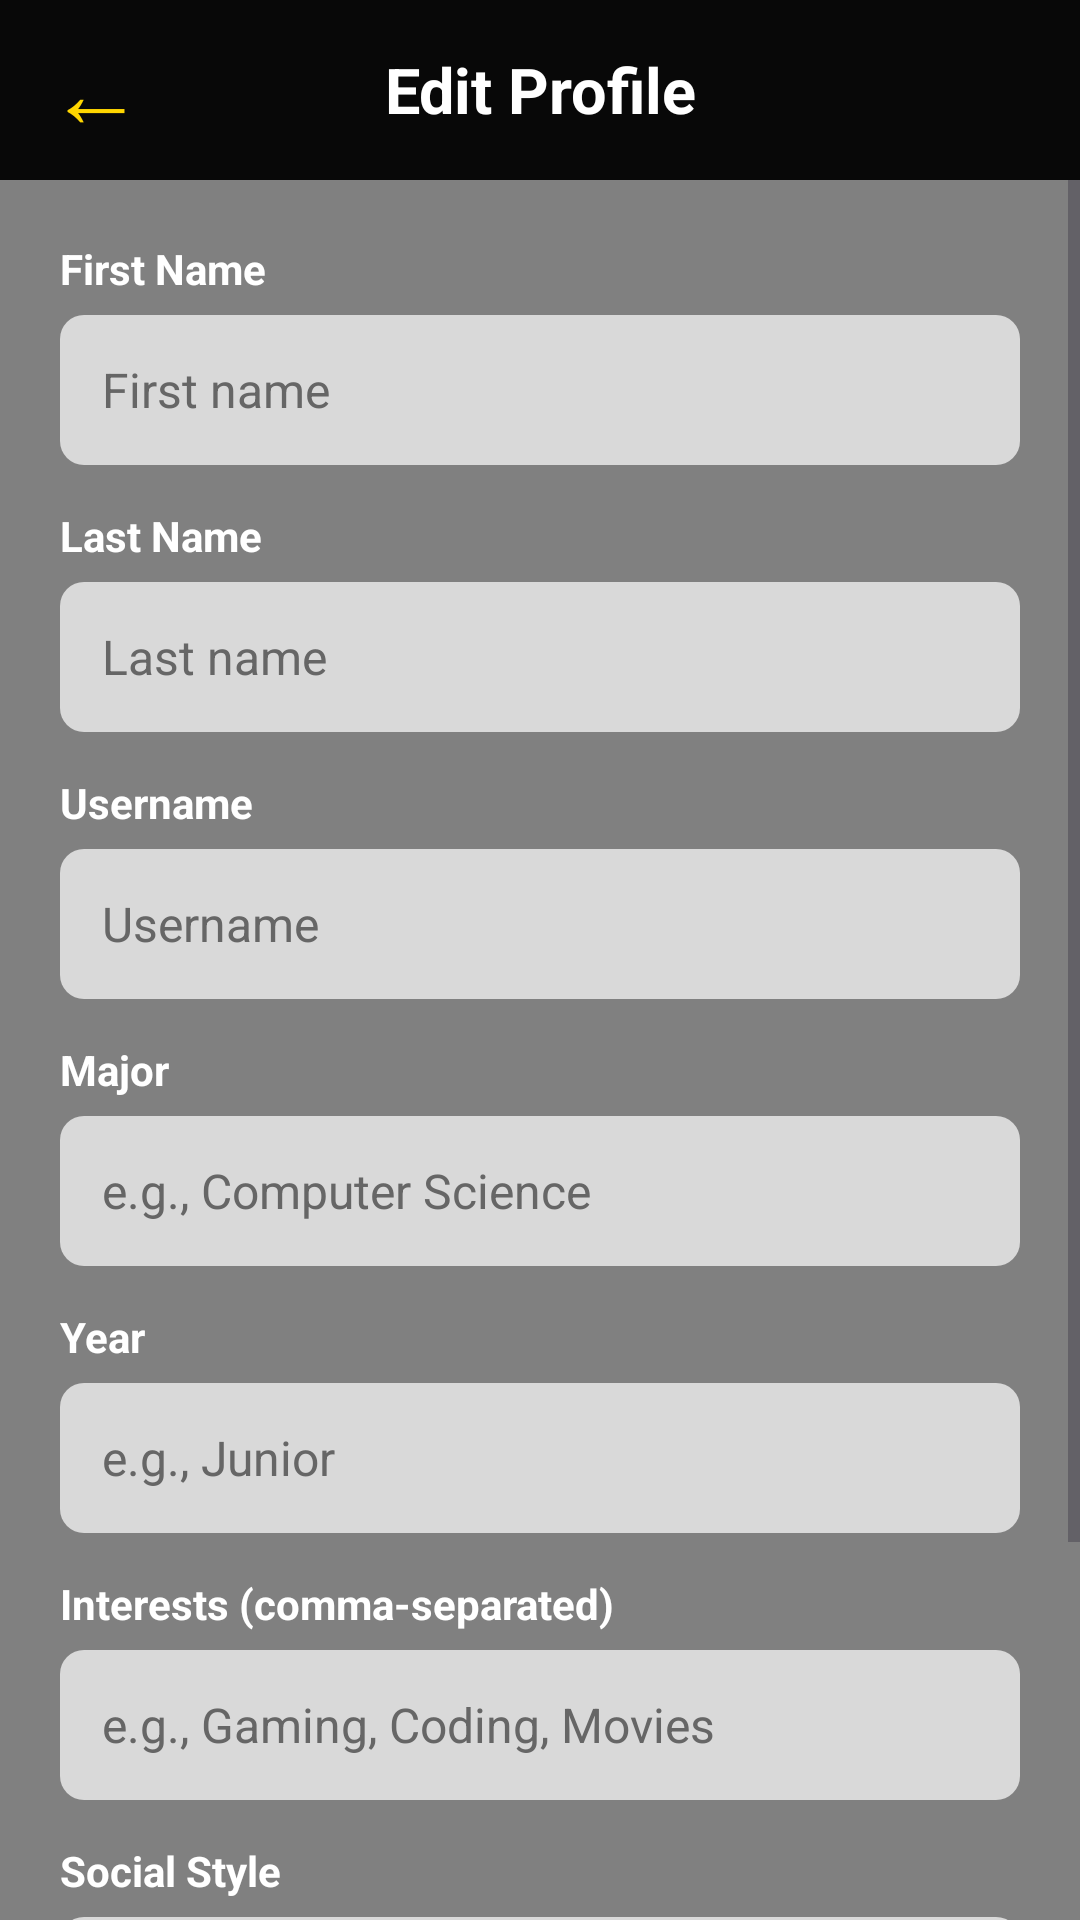

Write the Android layout XML for this screen, with the resource values it uses.
<!-- AndroidManifest.xml: application theme Theme.KnightInKnightOut -->
<!-- res/layout/activity_edit_profile.xml -->
<?xml version="1.0" encoding="utf-8"?>
<LinearLayout xmlns:android="http://schemas.android.com/apk/res/android"
    android:id="@+id/main"
    android:layout_width="match_parent"
    android:layout_height="match_parent"
    android:background="@color/app_gray"
    android:orientation="vertical">

    
    <LinearLayout
        android:layout_width="match_parent"
        android:layout_height="60dp"
        android:background="@color/app_black"
        android:gravity="center_vertical"
        android:orientation="horizontal"
        android:paddingHorizontal="16dp">

        <TextView
            android:id="@+id/btnBack"
            android:layout_width="48dp"
            android:layout_height="match_parent"
            android:clickable="true"
            android:contentDescription="Back"
            android:focusable="true"
            android:gravity="center_vertical"
            android:text="←"
            android:textColor="@color/knight_yellow"
            android:textSize="32sp" />

        <TextView
            android:layout_width="0dp"
            android:layout_height="wrap_content"
            android:layout_weight="1"
            android:gravity="center"
            android:text="Edit Profile"
            android:textColor="@color/app_white"
            android:textSize="21sp"
            android:textStyle="bold" />

        <Space
            android:layout_width="48dp"
            android:layout_height="1dp" />
    </LinearLayout>

    <ScrollView
        android:layout_width="match_parent"
        android:layout_height="0dp"
        android:layout_weight="1"
        android:fillViewport="true">

        <LinearLayout
            android:layout_width="match_parent"
            android:layout_height="wrap_content"
            android:orientation="vertical"
            android:padding="20dp">

            <TextView
                android:layout_width="match_parent"
                android:layout_height="wrap_content"
                android:text="First Name"
                android:textColor="@color/app_white"
                android:textSize="14sp"
                android:textStyle="bold" />

            <EditText
                android:id="@+id/etFirstName"
                android:layout_width="match_parent"
                android:layout_height="50dp"
                android:layout_marginTop="6dp"
                android:background="@drawable/bg_input"
                android:hint="First name"
                android:inputType="textPersonName|textCapWords"
                android:paddingHorizontal="14dp"
                android:textColor="@color/app_dark_text"
                android:textColorHint="#666666"
                android:textSize="16sp" />

            <TextView
                android:layout_width="match_parent"
                android:layout_height="wrap_content"
                android:layout_marginTop="14dp"
                android:text="Last Name"
                android:textColor="@color/app_white"
                android:textSize="14sp"
                android:textStyle="bold" />

            <EditText
                android:id="@+id/etLastName"
                android:layout_width="match_parent"
                android:layout_height="50dp"
                android:layout_marginTop="6dp"
                android:background="@drawable/bg_input"
                android:hint="Last name"
                android:inputType="textPersonName|textCapWords"
                android:paddingHorizontal="14dp"
                android:textColor="@color/app_dark_text"
                android:textColorHint="#666666"
                android:textSize="16sp" />

            <TextView
                android:layout_width="match_parent"
                android:layout_height="wrap_content"
                android:layout_marginTop="14dp"
                android:text="Username"
                android:textColor="@color/app_white"
                android:textSize="14sp"
                android:textStyle="bold" />

            <EditText
                android:id="@+id/etUsername"
                android:layout_width="match_parent"
                android:layout_height="50dp"
                android:layout_marginTop="6dp"
                android:background="@drawable/bg_input"
                android:hint="Username"
                android:inputType="textNoSuggestions"
                android:paddingHorizontal="14dp"
                android:textColor="@color/app_dark_text"
                android:textColorHint="#666666"
                android:textSize="16sp" />

            <TextView
                android:layout_width="match_parent"
                android:layout_height="wrap_content"
                android:layout_marginTop="14dp"
                android:text="Major"
                android:textColor="@color/app_white"
                android:textSize="14sp"
                android:textStyle="bold" />

            <EditText
                android:id="@+id/etMajor"
                android:layout_width="match_parent"
                android:layout_height="50dp"
                android:layout_marginTop="6dp"
                android:background="@drawable/bg_input"
                android:hint="e.g., Computer Science"
                android:inputType="textCapWords"
                android:paddingHorizontal="14dp"
                android:textColor="@color/app_dark_text"
                android:textColorHint="#666666"
                android:textSize="16sp" />

            <TextView
                android:layout_width="match_parent"
                android:layout_height="wrap_content"
                android:layout_marginTop="14dp"
                android:text="Year"
                android:textColor="@color/app_white"
                android:textSize="14sp"
                android:textStyle="bold" />

            <EditText
                android:id="@+id/etYear"
                android:layout_width="match_parent"
                android:layout_height="50dp"
                android:layout_marginTop="6dp"
                android:background="@drawable/bg_input"
                android:hint="e.g., Junior"
                android:inputType="textCapWords"
                android:paddingHorizontal="14dp"
                android:textColor="@color/app_dark_text"
                android:textColorHint="#666666"
                android:textSize="16sp" />

            <TextView
                android:layout_width="match_parent"
                android:layout_height="wrap_content"
                android:layout_marginTop="14dp"
                android:text="Interests (comma-separated)"
                android:textColor="@color/app_white"
                android:textSize="14sp"
                android:textStyle="bold" />

            <EditText
                android:id="@+id/etInterests"
                android:layout_width="match_parent"
                android:layout_height="50dp"
                android:layout_marginTop="6dp"
                android:background="@drawable/bg_input"
                android:hint="e.g., Gaming, Coding, Movies"
                android:inputType="textCapSentences"
                android:paddingHorizontal="14dp"
                android:textColor="@color/app_dark_text"
                android:textColorHint="#666666"
                android:textSize="16sp" />

            <TextView
                android:layout_width="match_parent"
                android:layout_height="wrap_content"
                android:layout_marginTop="14dp"
                android:text="Social Style"
                android:textColor="@color/app_white"
                android:textSize="14sp"
                android:textStyle="bold" />

            <EditText
                android:id="@+id/etSocialStyle"
                android:layout_width="match_parent"
                android:layout_height="50dp"
                android:layout_marginTop="6dp"
                android:background="@drawable/bg_input"
                android:hint="e.g., Quiet, Chill"
                android:inputType="textCapSentences"
                android:paddingHorizontal="14dp"
                android:textColor="@color/app_dark_text"
                android:textColorHint="#666666"
                android:textSize="16sp" />

            <ProgressBar
                android:id="@+id/progressBar"
                android:layout_width="wrap_content"
                android:layout_height="wrap_content"
                android:layout_gravity="center"
                android:layout_marginTop="16dp"
                android:indeterminateTint="@color/knight_yellow"
                android:visibility="gone" />

            <Button
                android:id="@+id/btnSaveProfile"
                android:layout_width="match_parent"
                android:layout_height="52dp"
                android:layout_marginTop="20dp"
                android:layout_marginBottom="20dp"
                android:backgroundTint="@color/knight_yellow"
                android:text="Save Profile"
                android:textAllCaps="false"
                android:textColor="@color/app_dark_text"
                android:textSize="17sp"
                android:textStyle="bold" />

        </LinearLayout>
    </ScrollView>

</LinearLayout>
<!-- resources referenced by this layout -->
<resources>
  <color name="app_black">#080808</color>
  <color name="app_dark_text">#171717</color>
  <color name="app_gray">#808080</color>
  <color name="app_white">#FFFFFF</color>
  <color name="knight_yellow">#FFD600</color>
  <!-- drawable bg_input (drawable) -->
  <?xml version="1.0" encoding="utf-8"?>
  <shape xmlns:android="http://schemas.android.com/apk/res/android"
      android:shape="rectangle">
      <solid android:color="@color/app_muted" />
      <corners android:radius="8dp" />
  </shape>
  <style name="Theme.KnightInKnightOut" parent="Base.Theme.KnightInKnightOut" />
  <color name="app_muted">#D9D9D9</color>
  <style name="Base.Theme.KnightInKnightOut" parent="Theme.Material3.DayNight.NoActionBar">
          
          
      </style>
</resources>
